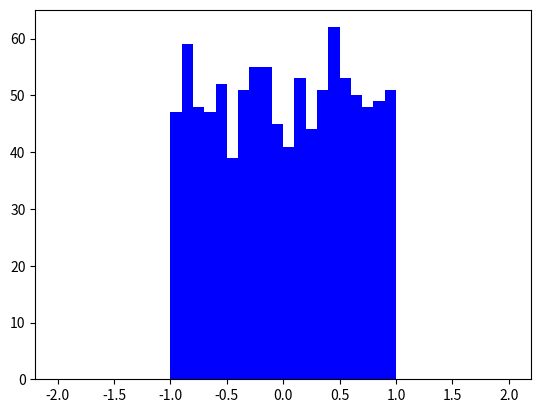

The script that saved this image:
import matplotlib.pyplot as plt
import numpy as np

inicio = -2
fin = 2
ancho = 0.1
div=np.linspace(inicio,fin, round(1+(fin-inicio)/ancho))
plt.hist(np.random.uniform(-1,1,1000) ,div,color='blue')
plt.show()


